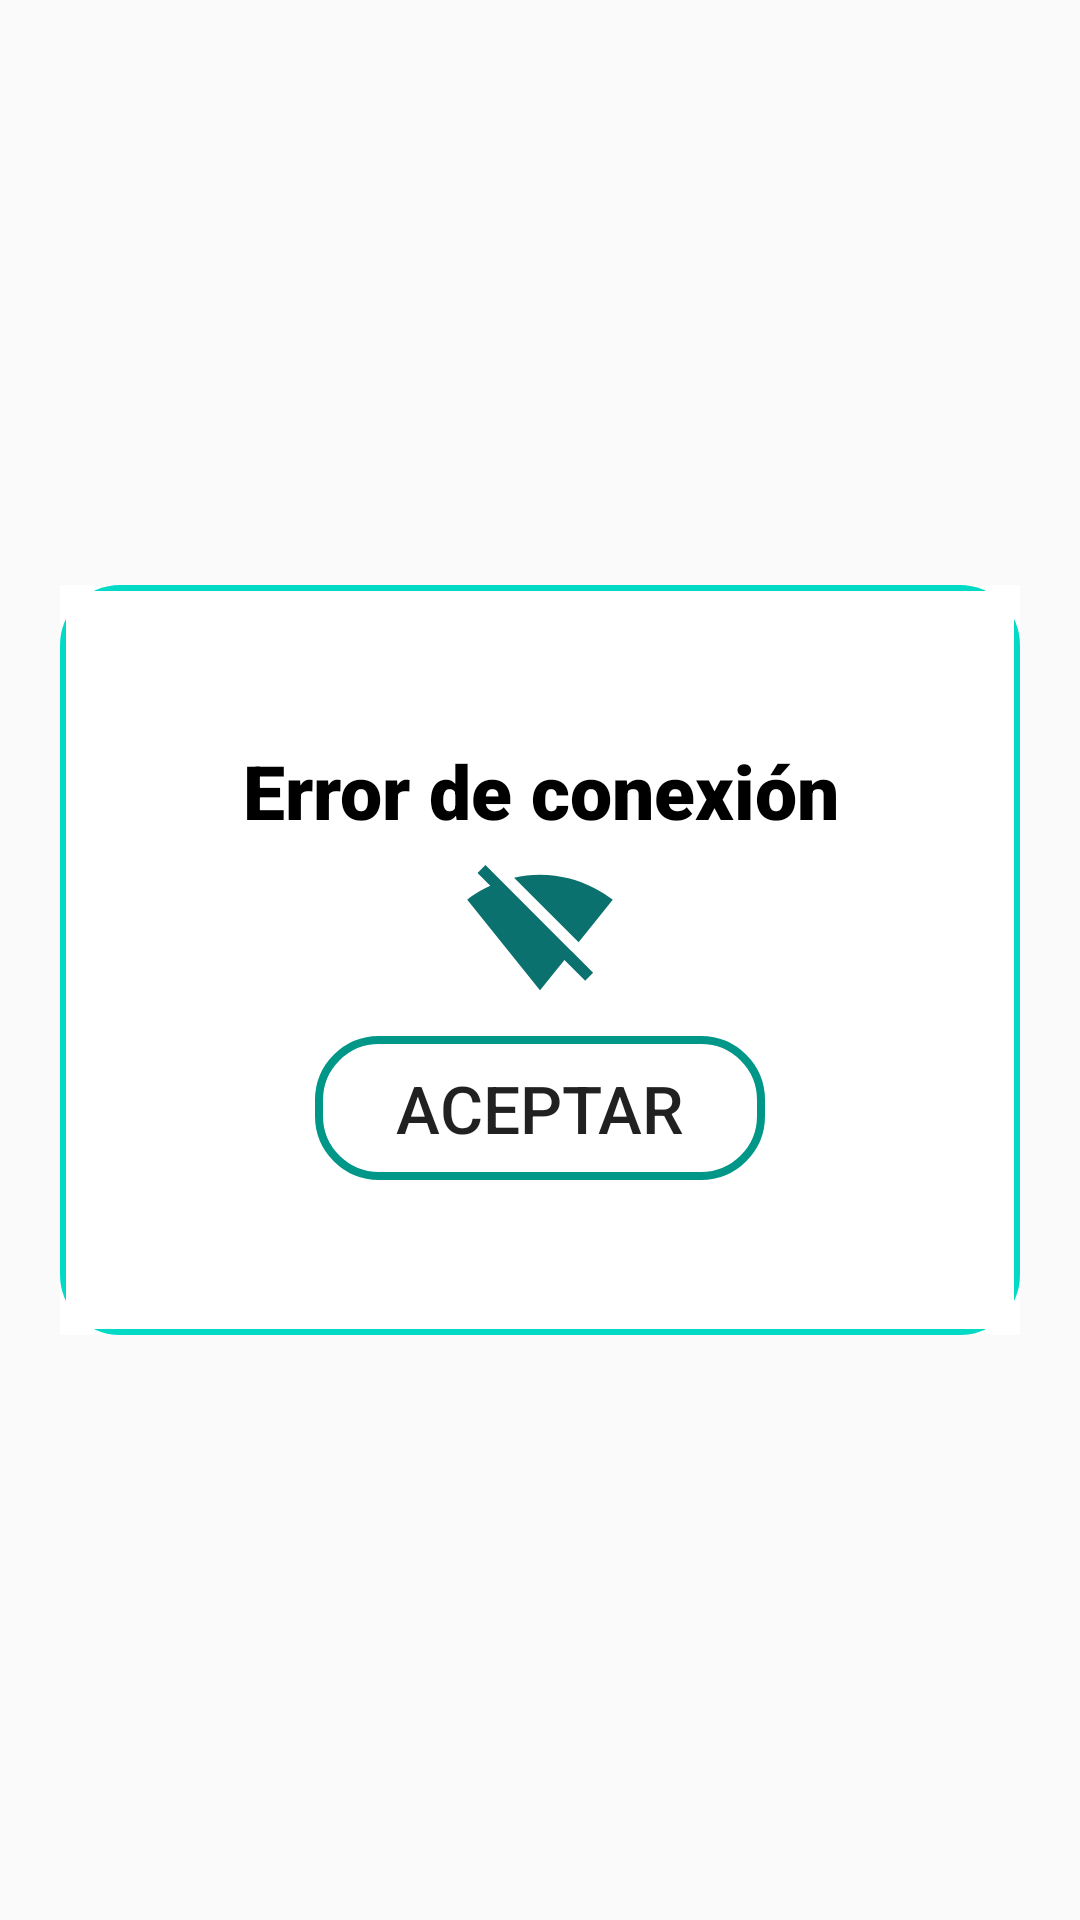

Here is an Android app screen rendered from its layout file. Give the layout XML and the strings, colors and styles it references.
<!-- AndroidManifest.xml: application theme Theme.ProductosCasaCru -->
<!-- res/layout/activity_dialog_error.xml -->
<?xml version="1.0" encoding="utf-8"?>
<androidx.constraintlayout.widget.ConstraintLayout xmlns:android="http://schemas.android.com/apk/res/android"
    xmlns:app="http://schemas.android.com/apk/res-auto"
    xmlns:tools="http://schemas.android.com/tools"
    android:layout_width="match_parent"
    android:layout_height="match_parent"
    tools:context=".Dialog.DialogError">

    <androidx.constraintlayout.widget.ConstraintLayout
        android:layout_width="wrap_content"
        android:layout_height="wrap_content"
        android:background="@color/white"
        app:layout_constraintBottom_toBottomOf="parent"
        app:layout_constraintEnd_toEndOf="parent"
        app:layout_constraintStart_toStartOf="parent"
        app:layout_constraintTop_toTopOf="parent">


        <LinearLayout
            android:layout_width="320dp"
            android:layout_height="250dp"
            android:orientation="vertical"
            app:layout_constraintBottom_toBottomOf="parent"
            app:layout_constraintEnd_toEndOf="parent"
            app:layout_constraintHorizontal_bias="0.0"
            app:layout_constraintStart_toStartOf="parent"
            app:layout_constraintTop_toTopOf="parent"
            app:layout_constraintVertical_bias="0.0"
            android:gravity="center"
            android:background="@drawable/linearlayout">

            <TextView
                android:id="@+id/txterror"
                android:layout_width="match_parent"
                android:layout_height="wrap_content"
                android:text="Error de conexión"
                android:textColor="@color/black"
                android:textSize="25sp"
                android:fontFamily="sans-serif-black"
                android:gravity="center"
                android:layout_marginBottom="5dp"
                />

            <ImageView
                android:layout_width="50dp"
                android:layout_height="50dp"
                android:background="@drawable/ic_baseline_signal_wifi_off_24" />

            <LinearLayout
                android:layout_width="wrap_content"
                android:layout_height="wrap_content"
                android:orientation="horizontal"
                android:layout_marginTop="10dp">

                <Button
                    android:id="@+id/btnAceptar"
                    android:layout_width="150dp"
                    android:layout_height="wrap_content"
                    android:background="@drawable/button_op7"
                    android:text="Aceptar"
                    android:textSize="22sp" />


            </LinearLayout>

        </LinearLayout>


    </androidx.constraintlayout.widget.ConstraintLayout>
</androidx.constraintlayout.widget.ConstraintLayout>
<!-- resources referenced by this layout -->
<resources>
  <color name="black">#FF000000</color>
  <color name="white">#FFFFFFFF</color>
  <!-- drawable button_op7 (drawable) -->
  <?xml version="1.0" encoding="utf-8"?>
  <shape xmlns:android="http://schemas.android.com/apk/res/android">
  
      <corners
          android:radius="20dp">
  
      </corners>
      <stroke
          android:width="8px"
          android:color="#009688"></stroke>
  
  </shape>
  <!-- drawable ic_baseline_signal_wifi_off_24 (drawable) -->
  <vector android:height="24dp" android:tint="#0B716E"
      android:viewportHeight="24" android:viewportWidth="24"
      android:width="24dp" xmlns:android="http://schemas.android.com/apk/res/android">
      <path android:fillColor="@android:color/white" android:pathData="M23.64,7c-0.45,-0.34 -4.93,-4 -11.64,-4 -1.5,0 -2.89,0.19 -4.15,0.48L18.18,13.8 23.64,7zM17.04,15.22L3.27,1.44 2,2.72l2.05,2.06C1.91,5.76 0.59,6.82 0.36,7l11.63,14.49 0.01,0.01 0.01,-0.01 3.9,-4.86 3.32,3.32 1.27,-1.27 -3.46,-3.46z"/>
  </vector>
  <!-- drawable linearlayout (drawable) -->
  <?xml version="1.0" encoding="utf-8"?>
  <layer-list xmlns:android="http://schemas.android.com/apk/res/android">
  <item>
  <shape android:shape="rectangle">
      <solid android:color="@color/teal_200"/>
      <corners android:radius="20dp"/>
  </shape>
  </item>
  
      <item android:left="2dp" android:right="2dp" android:top="2dp" android:bottom="2dp">
          <shape android:shape="rectangle">
              <solid android:color="#ffff"/>
          </shape>
  
      </item>
  
  
  </layer-list>
  <style name="Theme.ProductosCasaCru" parent="Theme.AppCompat.Light.NoActionBar">
          
          <item name="colorPrimary">@color/colorPrimary</item>
          <item name="colorPrimaryDark">@color/colorPrimaryDark</item>
          <item name="colorAccent">@color/colorAccent</item>
      </style>
  <color name="teal_200">#FF03DAC5</color>
  <color name="colorPrimary">#6200EE</color>
  <color name="colorPrimaryDark">#3700B3</color>
  <color name="colorAccent">#03DAC5</color>
</resources>
